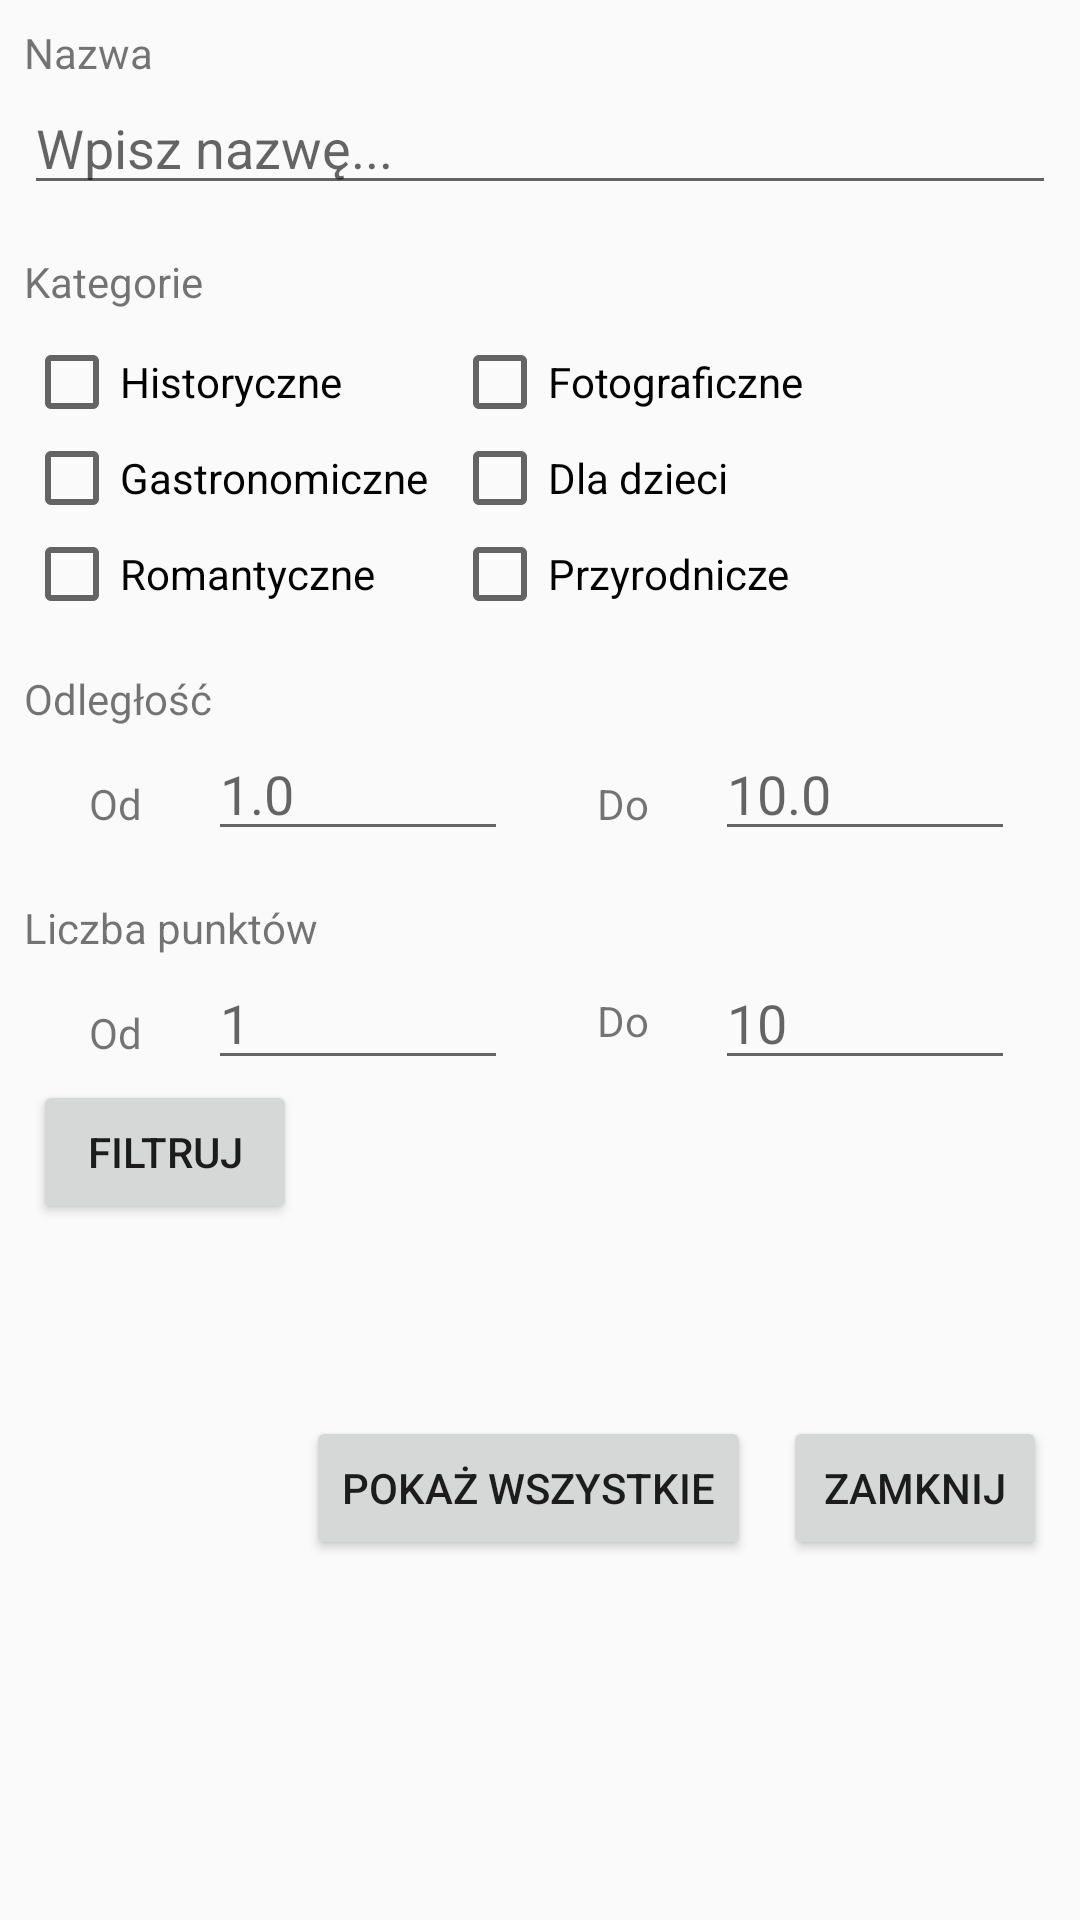

The Android layout XML behind this screen, and the referenced resources:
<!-- AndroidManifest.xml: application theme AppTheme -->
<!-- res/layout/filter_layout.xml -->
<?xml version="1.0" encoding="utf-8"?>
<android.support.constraint.ConstraintLayout xmlns:android="http://schemas.android.com/apk/res/android"
    xmlns:app="http://schemas.android.com/apk/res-auto"
    android:layout_width="wrap_content"
    android:layout_height="wrap_content">

    <TextView
        android:id="@+id/textView3"
        android:layout_width="match_parent"
        android:layout_height="wrap_content"
        android:layout_marginStart="8dp"
        android:layout_marginLeft="8dp"
        android:layout_marginTop="8dp"
        android:layout_marginEnd="8dp"
        android:layout_marginRight="8dp"
        android:text="@string/name"
        app:layout_constraintEnd_toEndOf="parent"
        app:layout_constraintStart_toStartOf="parent"
        app:layout_constraintTop_toTopOf="parent" />

    <EditText
        android:id="@+id/name_of_route"
        android:layout_width="match_parent"
        android:layout_height="wrap_content"
        android:layout_marginStart="8dp"
        android:layout_marginLeft="8dp"
        android:layout_marginEnd="8dp"
        android:layout_marginRight="8dp"
        android:hint="@string/type_name"
        app:layout_constraintEnd_toEndOf="parent"
        app:layout_constraintStart_toStartOf="parent"
        app:layout_constraintTop_toBottomOf="@+id/textView3" />

    <TextView
        android:id="@+id/textView4"
        android:layout_width="match_parent"
        android:layout_height="wrap_content"
        android:layout_marginStart="8dp"
        android:layout_marginLeft="8dp"
        android:layout_marginTop="16dp"
        android:layout_marginEnd="8dp"
        android:layout_marginRight="8dp"
        android:text="@string/category"
        app:layout_constraintEnd_toEndOf="parent"
        app:layout_constraintStart_toStartOf="parent"
        app:layout_constraintTop_toBottomOf="@+id/name_of_route" />

    <CheckBox
        android:id="@+id/checkBox2"
        android:layout_width="wrap_content"
        android:layout_height="wrap_content"
        android:layout_marginStart="8dp"
        android:layout_marginLeft="8dp"
        android:layout_marginTop="8dp"
        android:text="@string/historical"
        app:layout_constraintStart_toStartOf="parent"
        app:layout_constraintTop_toBottomOf="@+id/textView4" />

    <CheckBox
        android:id="@+id/checkBox"
        android:layout_width="wrap_content"
        android:layout_height="wrap_content"
        android:layout_marginStart="8dp"
        android:layout_marginLeft="8dp"
        android:text="@string/gastronomy_cat"
        app:layout_constraintStart_toStartOf="parent"
        app:layout_constraintTop_toBottomOf="@+id/checkBox2" />

    <CheckBox
        android:id="@+id/checkBox8"
        android:layout_width="wrap_content"
        android:layout_height="wrap_content"
        android:layout_marginStart="8dp"
        android:layout_marginLeft="8dp"
        android:text="@string/romantic"
        app:layout_constraintStart_toStartOf="parent"
        app:layout_constraintTop_toBottomOf="@+id/checkBox" />

    <CheckBox
        android:id="@+id/checkBox3"
        android:layout_width="wrap_content"
        android:layout_height="wrap_content"
        android:layout_marginStart="8dp"
        android:layout_marginLeft="8dp"
        android:layout_marginTop="8dp"
        android:layout_marginEnd="8dp"
        android:layout_marginRight="8dp"
        android:text="@string/photografic"
        app:layout_constraintEnd_toEndOf="parent"
        app:layout_constraintHorizontal_bias="0.0"
        app:layout_constraintStart_toEndOf="@+id/checkBox"
        app:layout_constraintTop_toBottomOf="@+id/textView4" />

    <CheckBox
        android:id="@+id/checkBox4"
        android:layout_width="wrap_content"
        android:layout_height="wrap_content"
        android:layout_marginStart="8dp"
        android:layout_marginLeft="8dp"
        android:layout_marginEnd="8dp"
        android:layout_marginRight="8dp"
        android:text="@string/for_kids"
        app:layout_constraintEnd_toEndOf="parent"
        app:layout_constraintHorizontal_bias="0.0"
        app:layout_constraintStart_toEndOf="@+id/checkBox"
        app:layout_constraintTop_toBottomOf="@+id/checkBox3" />

    <CheckBox
        android:layout_width="wrap_content"
        android:layout_height="wrap_content"
        android:layout_marginStart="8dp"
        android:layout_marginLeft="8dp"
        android:layout_marginEnd="8dp"
        android:layout_marginRight="8dp"
        android:text="@string/Nature"
        app:layout_constraintEnd_toEndOf="parent"
        app:layout_constraintHorizontal_bias="0.0"
        app:layout_constraintStart_toEndOf="@+id/checkBox"
        app:layout_constraintTop_toBottomOf="@+id/checkBox4" />

    <TextView
        android:id="@+id/textView5"
        android:layout_width="wrap_content"
        android:layout_height="wrap_content"
        android:layout_marginStart="8dp"
        android:layout_marginLeft="8dp"
        android:layout_marginTop="16dp"
        android:text="@string/distance"
        app:layout_constraintStart_toStartOf="parent"
        app:layout_constraintTop_toBottomOf="@+id/checkBox8" />

    <TextView
        android:id="@+id/textView6"
        android:layout_width="wrap_content"
        android:layout_height="wrap_content"
        android:layout_marginStart="8dp"
        android:layout_marginLeft="8dp"
        android:layout_marginTop="16dp"
        android:text="@string/from"
        app:layout_constraintEnd_toStartOf="@+id/distance_from"
        app:layout_constraintHorizontal_bias="0.5"
        app:layout_constraintStart_toStartOf="parent"
        app:layout_constraintTop_toBottomOf="@+id/textView5" />

    <EditText
        android:id="@+id/distance_from"
        android:layout_width="100dp"
        android:layout_height="wrap_content"
        android:hint="1.0"
        app:layout_constraintEnd_toStartOf="@+id/textView7"
        app:layout_constraintHorizontal_bias="0.5"
        app:layout_constraintStart_toEndOf="@+id/textView6"
        app:layout_constraintTop_toBottomOf="@+id/textView5" />

    <TextView
        android:id="@+id/textView7"
        android:layout_width="wrap_content"
        android:layout_height="wrap_content"
        android:layout_marginStart="8dp"
        android:layout_marginLeft="8dp"
        android:layout_marginTop="16dp"
        android:text="@string/to"
        app:layout_constraintEnd_toStartOf="@+id/distance_for"
        app:layout_constraintHorizontal_bias="0.5"
        app:layout_constraintStart_toEndOf="@+id/distance_from"
        app:layout_constraintTop_toTopOf="@+id/distance_from" />


    <EditText
        android:id="@+id/distance_for"
        android:layout_width="100dp"
        android:layout_height="wrap_content"
        android:hint="10.0"
        app:layout_constraintEnd_toEndOf="parent"
        app:layout_constraintHorizontal_bias="0.5"
        app:layout_constraintStart_toEndOf="@+id/textView7"
        app:layout_constraintTop_toTopOf="@+id/distance_from" />

    <TextView
        android:id="@+id/textView9"
        android:layout_width="wrap_content"
        android:layout_height="wrap_content"
        android:layout_marginStart="8dp"
        android:layout_marginLeft="8dp"
        android:layout_marginTop="16dp"
        android:text="Liczba punktów"
        app:layout_constraintStart_toStartOf="parent"
        app:layout_constraintTop_toBottomOf="@+id/distance_from" />

    <TextView
        android:id="@+id/textView10"
        android:layout_width="wrap_content"
        android:layout_height="wrap_content"
        android:layout_marginTop="16dp"
        android:text="@string/from"
        app:layout_constraintStart_toStartOf="@+id/textView6"
        app:layout_constraintTop_toBottomOf="@+id/textView9" />

    <EditText
        android:id="@+id/points_from"
        android:layout_width="100dp"
        android:layout_height="wrap_content"
        android:hint="1"
        app:layout_constraintStart_toStartOf="@+id/distance_from"
        app:layout_constraintTop_toBottomOf="@+id/textView9" />

    <TextView
        android:id="@+id/textView11"
        android:layout_width="wrap_content"
        android:layout_height="wrap_content"
        android:layout_marginTop="12dp"
        android:text="@string/to"
        app:layout_constraintStart_toStartOf="@+id/textView7"
        app:layout_constraintTop_toBottomOf="@+id/textView9" />

    <EditText
        android:id="@+id/points_for"
        android:layout_width="100dp"
        android:layout_height="wrap_content"
        android:hint="10"
        app:layout_constraintStart_toStartOf="@+id/distance_for"
        app:layout_constraintTop_toBottomOf="@+id/textView9" />

    <Button
        android:id="@+id/show_results_btn"
        android:layout_width="wrap_content"
        android:layout_height="wrap_content"
        android:layout_marginStart="8dp"
        android:layout_marginLeft="8dp"
        android:text="@string/poka_wyniki"
        app:layout_constraintEnd_toStartOf="@+id/show_all"
        app:layout_constraintHorizontal_bias="0.5"
        app:layout_constraintStart_toStartOf="parent"
        app:layout_constraintTop_toBottomOf="@+id/points_from" />

    <Button
        android:id="@+id/clear_btn"
        android:layout_width="wrap_content"
        android:layout_height="wrap_content"
        android:layout_marginEnd="8dp"
        android:layout_marginRight="8dp"
        android:layout_marginBottom="8dp"
        android:text="@string/zamknij"
        app:layout_constraintBottom_toBottomOf="parent"
        app:layout_constraintEnd_toEndOf="parent"
        app:layout_constraintHorizontal_bias="0.5"
        app:layout_constraintStart_toEndOf="@+id/show_all"
        app:layout_constraintTop_toBottomOf="@+id/points_for" />

    <Button
        android:id="@+id/show_all"
        android:layout_width="wrap_content"
        android:layout_height="wrap_content"
        android:layout_marginEnd="8dp"
        android:layout_marginRight="8dp"
        android:layout_marginBottom="8dp"
        android:text="@string/show_all"
        app:layout_constraintBottom_toBottomOf="parent"
        app:layout_constraintEnd_toEndOf="parent"
        app:layout_constraintEnd_toStartOf="@+id/clear_btn"
        app:layout_constraintHorizontal_bias="0.5"
        app:layout_constraintStart_toEndOf="@+id/show_results_btn"
        app:layout_constraintTop_toBottomOf="@+id/points_for" />


</android.support.constraint.ConstraintLayout>
<!-- resources referenced by this layout -->
<resources>
  <string name="Nature">Przyrodnicze</string>
  <string name="category">Kategorie</string>
  <string name="distance">Odległość</string>
  <string name="for_kids">Dla dzieci</string>
  <string name="from">Od</string>
  <string name="gastronomy_cat">Gastronomiczne</string>
  <string name="historical">Historyczne</string>
  <string name="name">Nazwa</string>
  <string name="photografic">Fotograficzne</string>
  <string name="poka_wyniki">Filtruj</string>
  <string name="romantic">Romantyczne</string>
  <string name="show_all">Pokaż wszystkie</string>
  <string name="to">Do</string>
  <string name="type_name">Wpisz nazwę...</string>
  <string name="zamknij">Zamknij</string>
  <style name="AppTheme" parent="Theme.AppCompat.Light.DarkActionBar">
          
          <item name="colorPrimary">@color/colorPrimary</item>
          <item name="colorPrimaryDark">@color/colorPrimaryDark</item>
          <item name="colorAccent">@color/colorAccent</item>
          <item name="android:windowActivityTransitions">true</item>
          <item name="windowActionBar">false</item>
          <item name="windowNoTitle">true</item>
      </style>
  <color name="colorPrimary">#424242</color>
  <color name="colorPrimaryDark">#212121</color>
  <color name="colorAccent">#b71c1c</color>
</resources>
